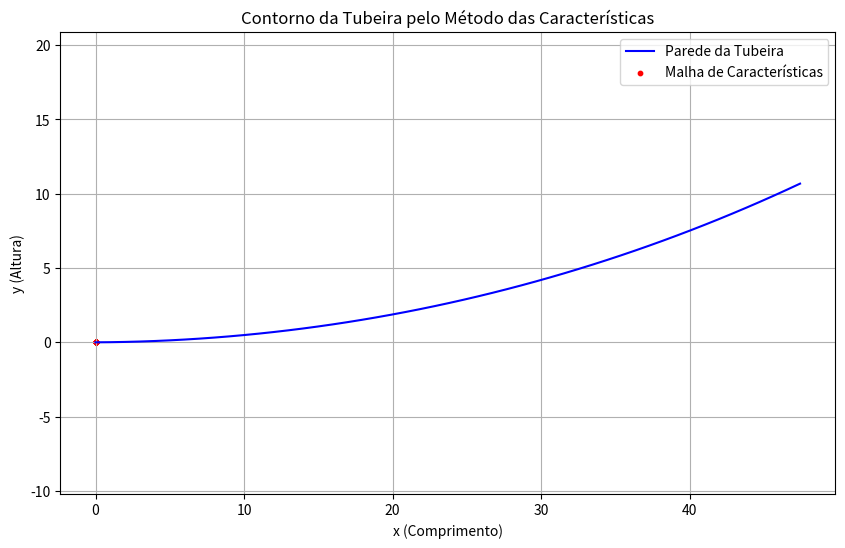

Write the Python code that produced this figure.
import numpy as np
import matplotlib.pyplot as plt

# Constantes
gamma = 1.4  # Razão de capacidades caloríficas (ar ideal)

# Funções auxiliares
def prandtl_meyer(M):
    """Calcula o ângulo de Prandtl-Meyer em radianos."""
    term1 = np.sqrt((gamma + 1) / (gamma - 1))
    term2 = np.arctan(np.sqrt((gamma - 1) / (gamma + 1) * (M**2 - 1)))
    term3 = np.arctan(np.sqrt(M**2 - 1))
    return term1 * term2 - term3

def mach_angle(M):
    """Calcula o ângulo de Mach em radianos."""
    return np.arcsin(1 / M)

# Parâmetros iniciais
M_exit = 3.0  # Número de Mach desejado na saída
theta_max = prandtl_meyer(M_exit) / 2  # Ângulo máximo de expansão
num_points = 50  # Número de pontos para discretização

# Criando a malha inicial
theta = np.linspace(0, theta_max, num_points)
nu = theta  # Ângulo de Prandtl-Meyer no ponto inicial
M = np.zeros(num_points)

# Iteração para encontrar M a partir de nu
for i in range(num_points):
    func = lambda M: prandtl_meyer(M) - nu[i]
    M[i] = np.linspace(1, 10, 1000)[np.argmin(np.abs(func(np.linspace(1, 10, 1000))))]

# Coordenadas da malha
x = np.zeros(num_points)
y = np.zeros(num_points)

# Gerar o contorno da tubeira
x_wall = [0]  # Coordenada x da parede
y_wall = [0]  # Coordenada y da parede

for i in range(1, num_points):
    dx = np.cos(theta[i])
    dy = np.sin(theta[i])
    x_wall.append(x_wall[-1] + dx)
    y_wall.append(y_wall[-1] + dy)

# Plotando os resultados
plt.figure(figsize=(10, 6))
plt.plot(x_wall, y_wall, label="Parede da Tubeira", color="blue")
plt.scatter(x, y, color="red", s=10, label="Malha de Características")
plt.xlabel("x (Comprimento)")
plt.ylabel("y (Altura)")
plt.title("Contorno da Tubeira pelo Método das Características")
plt.legend()
plt.grid(True)
plt.axis("equal")
plt.show()
